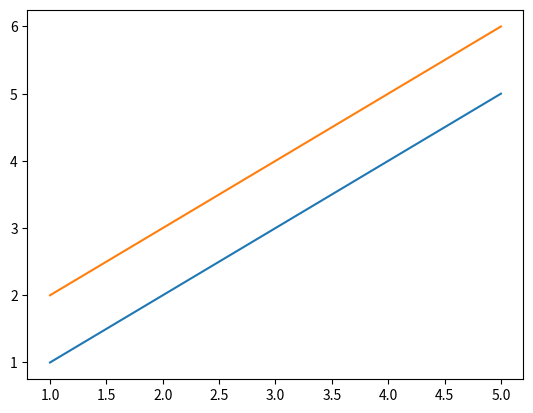

Generate this figure with matplotlib:
import matplotlib.pyplot as plt
import numpy as np

x = np.array([1,2,3,4,5])
y = np.array([[1,2,3,4,5],[2,3,4,5,6]])
y = np.transpose(y)
# y = np.array([1,2,3,4,5])
plt.figure()
plt.plot(x,y)
plt.show()
